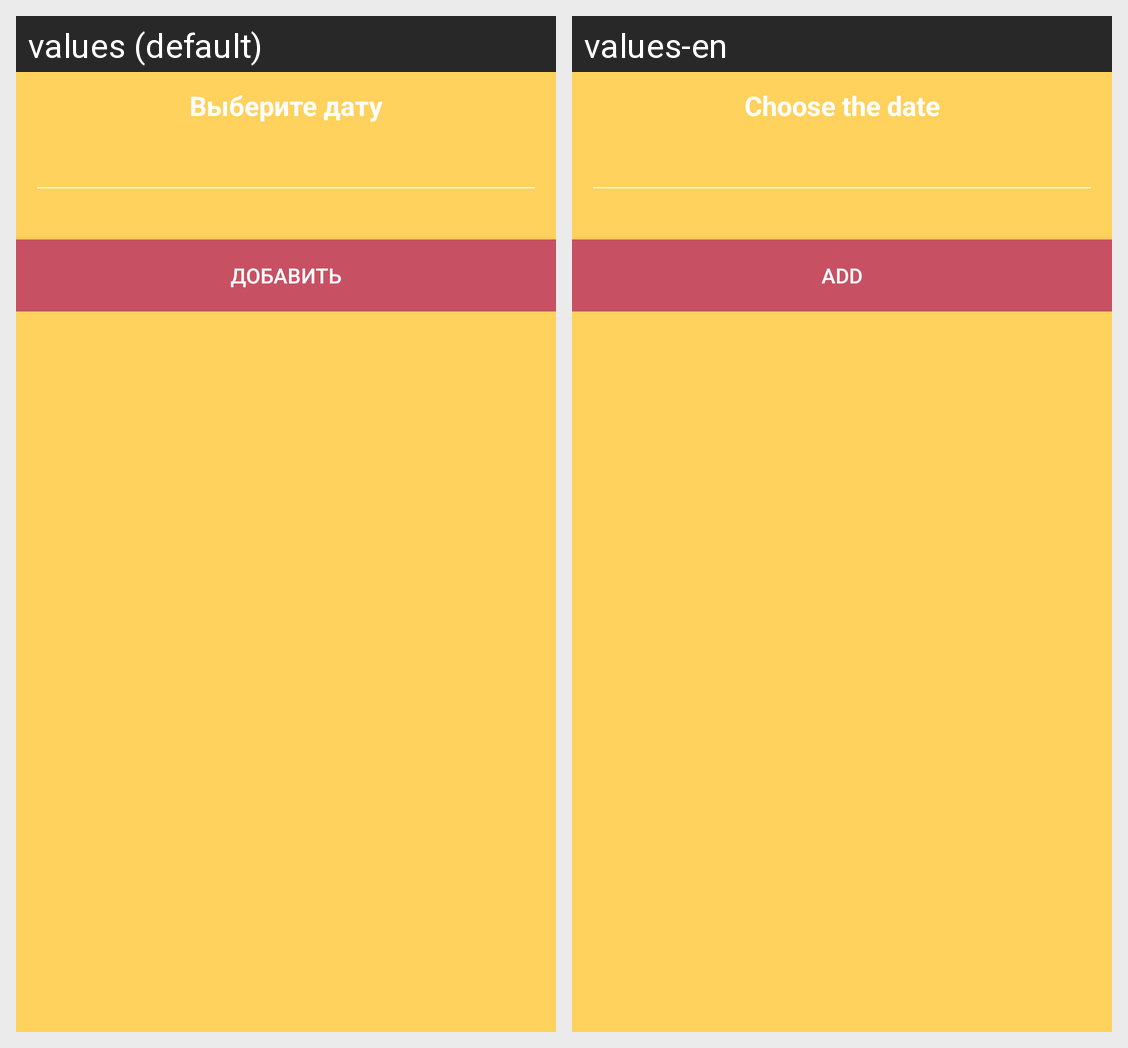

The same Android screen rendered under two of its app's locales, left to right. List the strings drawn on it with the default value and each locale's translation.
Android screen res/layout/activity_add_feature.xml rendered under 2 locales, left to right: values (default), values-en. Device: Nexus 5 (rendered at 1080×1920; each locale shown at half size, 540×960, under a caption strip naming it); theme AppTheme.
Strings drawn on this screen, with the default value and each locale's value (text and hints the layout hard-codes, and strings that could not be matched under every locale, appear in the picture but are not listed):

choose_date
  values: Выберите дату
  values-en: Choose the date

add
  values: Добавить
  values-en: Add
